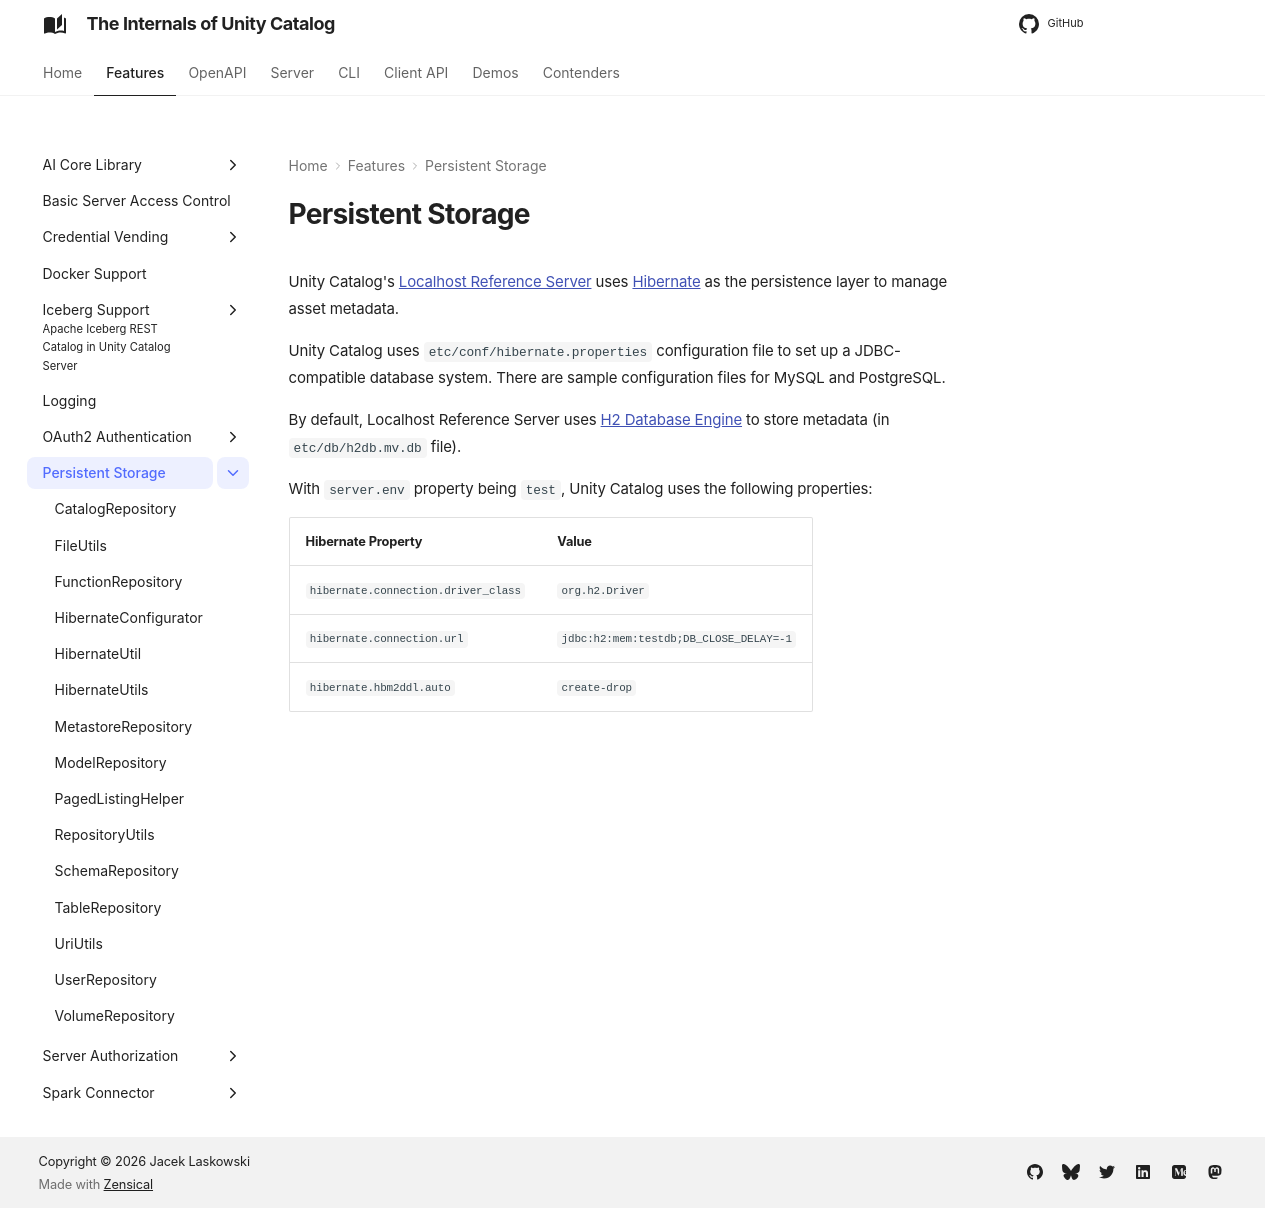

repository: japila-books/unity-catalog-internals · page: persistent-storage/index.html · generator: mkdocs

# Persistent Storage

Unity Catalog's [Localhost Reference Server](../server/index.md) uses [Hibernate](HibernateUtil.md) as the persistence layer to manage asset metadata.

Unity Catalog uses `etc/conf/hibernate.properties` configuration file to set up a JDBC-compatible database system. There are sample configuration files for MySQL and PostgreSQL.

By default, Localhost Reference Server uses [H2 Database Engine](https://www.h2database.com/) to store metadata (in `etc/db/h2db.mv.db` file).

With `server.env` property being `test`, Unity Catalog uses the following properties:

Hibernate Property | Value
-|-
 `hibernate.connection.driver_class` | `org.h2.Driver`
 `hibernate.connection.url` | `jdbc:h2:mem:testdb;DB_CLOSE_DELAY=-1`
 `hibernate.hbm2ddl.auto` | `create-drop`
